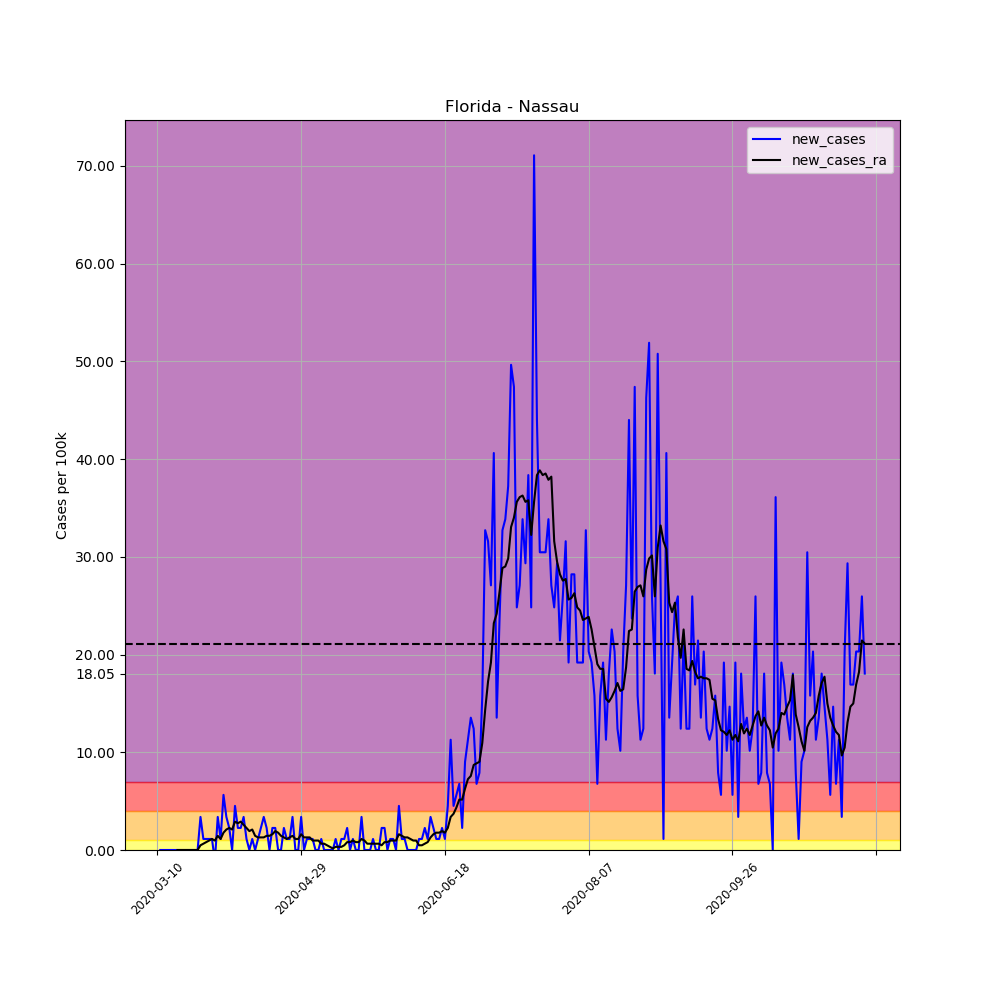

Values plotted in this chart, from the file beside it:
, date, county, state, fips, cases, deaths, COUNTY, STNAME, CTYNAME, POPESTIMATE2019, per_100k, per_100k_ra, new_cases, new_cases_ra
34322, 2020-03-10, Nassau, Florida, 12089, 1, 0, 89, Florida, Nassau, 88625, 1.128, , , 
34323, 2020-03-11, Nassau, Florida, 12089, 1, 0, 89, Florida, Nassau, 88625, 1.128, , 0.0, 
34324, 2020-03-12, Nassau, Florida, 12089, 1, 0, 89, Florida, Nassau, 88625, 1.128, , 0.0, 
34325, 2020-03-13, Nassau, Florida, 12089, 1, 0, 89, Florida, Nassau, 88625, 1.128, , 0.0, 
34326, 2020-03-14, Nassau, Florida, 12089, 1, 0, 89, Florida, Nassau, 88625, 1.128, , 0.0, 
34327, 2020-03-15, Nassau, Florida, 12089, 1, 0, 89, Florida, Nassau, 88625, 1.128, , 0.0, 
34328, 2020-03-16, Nassau, Florida, 12089, 1, 0, 89, Florida, Nassau, 88625, 1.128, 1.128, 0.0, 
34329, 2020-03-17, Nassau, Florida, 12089, 1, 0, 89, Florida, Nassau, 88625, 1.128, 1.128, 0.0, 0.0
34330, 2020-03-18, Nassau, Florida, 12089, 1, 0, 89, Florida, Nassau, 88625, 1.128, 1.128, 0.0, 0.0
34331, 2020-03-19, Nassau, Florida, 12089, 1, 0, 89, Florida, Nassau, 88625, 1.128, 1.128, 0.0, 0.0
34332, 2020-03-20, Nassau, Florida, 12089, 1, 0, 89, Florida, Nassau, 88625, 1.128, 1.128, 0.0, 0.0
34333, 2020-03-21, Nassau, Florida, 12089, 1, 0, 89, Florida, Nassau, 88625, 1.128, 1.128, 0.0, 0.0
34334, 2020-03-22, Nassau, Florida, 12089, 1, 0, 89, Florida, Nassau, 88625, 1.128, 1.128, 0.0, 0.0
34335, 2020-03-23, Nassau, Florida, 12089, 1, 0, 89, Florida, Nassau, 88625, 1.128, 1.128, 0.0, 0.0
34336, 2020-03-24, Nassau, Florida, 12089, 1, 0, 89, Florida, Nassau, 88625, 1.128, 1.128, 0.0, 0.0
34337, 2020-03-25, Nassau, Florida, 12089, 4, 0, 89, Florida, Nassau, 88625, 4.513, 1.612, 3.385, 0.4836
34338, 2020-03-26, Nassau, Florida, 12089, 5, 0, 89, Florida, Nassau, 88625, 5.642, 2.257, 1.128, 0.6448
34339, 2020-03-27, Nassau, Florida, 12089, 6, 0, 89, Florida, Nassau, 88625, 6.77, 3.063, 1.128, 0.806
34340, 2020-03-28, Nassau, Florida, 12089, 7, 0, 89, Florida, Nassau, 88625, 7.898, 4.03, 1.128, 0.9672
34341, 2020-03-29, Nassau, Florida, 12089, 8, 0, 89, Florida, Nassau, 88625, 9.027, 5.158, 1.128, 1.128
34342, 2020-03-30, Nassau, Florida, 12089, 7, 0, 89, Florida, Nassau, 88625, 7.898, 6.125, -1.128, 0.9672
34343, 2020-03-31, Nassau, Florida, 12089, 10, 0, 89, Florida, Nassau, 88625, 11.28, 7.576, 3.385, 1.451
34344, 2020-04-01, Nassau, Florida, 12089, 11, 0, 89, Florida, Nassau, 88625, 12.41, 8.704, 1.128, 1.128
34345, 2020-04-02, Nassau, Florida, 12089, 16, 0, 89, Florida, Nassau, 88625, 18.05, 10.48, 5.642, 1.773
34346, 2020-04-03, Nassau, Florida, 12089, 19, 0, 89, Florida, Nassau, 88625, 21.44, 12.57, 3.385, 2.096
34347, 2020-04-04, Nassau, Florida, 12089, 21, 0, 89, Florida, Nassau, 88625, 23.7, 14.83, 2.257, 2.257
34348, 2020-04-05, Nassau, Florida, 12089, 21, 0, 89, Florida, Nassau, 88625, 23.7, 16.93, 0.0, 2.096
34349, 2020-04-06, Nassau, Florida, 12089, 25, 0, 89, Florida, Nassau, 88625, 28.21, 19.83, 4.513, 2.901
34350, 2020-04-07, Nassau, Florida, 12089, 27, 0, 89, Florida, Nassau, 88625, 30.47, 22.57, 2.257, 2.74
34351, 2020-04-08, Nassau, Florida, 12089, 29, 0, 89, Florida, Nassau, 88625, 32.72, 25.47, 2.257, 2.901
34352, 2020-04-09, Nassau, Florida, 12089, 32, 0, 89, Florida, Nassau, 88625, 36.11, 28.05, 3.385, 2.579
34353, 2020-04-10, Nassau, Florida, 12089, 33, 0, 89, Florida, Nassau, 88625, 37.24, 30.3, 1.128, 2.257
34354, 2020-04-11, Nassau, Florida, 12089, 33, 0, 89, Florida, Nassau, 88625, 37.24, 32.24, 0.0, 1.934
34355, 2020-04-12, Nassau, Florida, 12089, 34, 0, 89, Florida, Nassau, 88625, 38.36, 34.33, 1.128, 2.096
34356, 2020-04-13, Nassau, Florida, 12089, 34, 0, 89, Florida, Nassau, 88625, 38.36, 35.78, 0.0, 1.451
34357, 2020-04-14, Nassau, Florida, 12089, 35, 0, 89, Florida, Nassau, 88625, 39.49, 37.07, 1.128, 1.29
34358, 2020-04-15, Nassau, Florida, 12089, 37, 0, 89, Florida, Nassau, 88625, 41.75, 38.36, 2.257, 1.29
34359, 2020-04-16, Nassau, Florida, 12089, 40, 0, 89, Florida, Nassau, 88625, 45.13, 39.65, 3.385, 1.29
34360, 2020-04-17, Nassau, Florida, 12089, 42, 0, 89, Florida, Nassau, 88625, 47.39, 41.1, 2.257, 1.451
34361, 2020-04-18, Nassau, Florida, 12089, 42, 0, 89, Florida, Nassau, 88625, 47.39, 42.55, 0.0, 1.451
34362, 2020-04-19, Nassau, Florida, 12089, 44, 0, 89, Florida, Nassau, 88625, 49.65, 44.17, 2.257, 1.612
34363, 2020-04-20, Nassau, Florida, 12089, 46, 0, 89, Florida, Nassau, 88625, 51.9, 46.1, 2.257, 1.934
34364, 2020-04-21, Nassau, Florida, 12089, 46, 0, 89, Florida, Nassau, 88625, 51.9, 47.87, 0.0, 1.773
34365, 2020-04-22, Nassau, Florida, 12089, 46, 0, 89, Florida, Nassau, 88625, 51.9, 49.33, 0.0, 1.451
34366, 2020-04-23, Nassau, Florida, 12089, 48, 0, 89, Florida, Nassau, 88625, 54.16, 50.61, 2.257, 1.29
34367, 2020-04-24, Nassau, Florida, 12089, 49, 0, 89, Florida, Nassau, 88625, 55.29, 51.74, 1.128, 1.128
34368, 2020-04-25, Nassau, Florida, 12089, 50, 0, 89, Florida, Nassau, 88625, 56.42, 53.03, 1.128, 1.29
34369, 2020-04-26, Nassau, Florida, 12089, 53, 0, 89, Florida, Nassau, 88625, 59.8, 54.48, 3.385, 1.451
34370, 2020-04-27, Nassau, Florida, 12089, 53, 0, 89, Florida, Nassau, 88625, 59.8, 55.61, 0.0, 1.128
34371, 2020-04-28, Nassau, Florida, 12089, 53, 0, 89, Florida, Nassau, 88625, 59.8, 56.74, 0.0, 1.128
34372, 2020-04-29, Nassau, Florida, 12089, 56, 0, 89, Florida, Nassau, 88625, 63.19, 58.35, 3.385, 1.612
34373, 2020-04-30, Nassau, Florida, 12089, 56, 0, 89, Florida, Nassau, 88625, 63.19, 59.64, 0.0, 1.29
34374, 2020-05-01, Nassau, Florida, 12089, 57, 0, 89, Florida, Nassau, 88625, 64.32, 60.93, 1.128, 1.29
34375, 2020-05-02, Nassau, Florida, 12089, 58, 1, 89, Florida, Nassau, 88625, 65.44, 62.22, 1.128, 1.29
34376, 2020-05-03, Nassau, Florida, 12089, 59, 1, 89, Florida, Nassau, 88625, 66.57, 63.19, 1.128, 0.9672
34377, 2020-05-04, Nassau, Florida, 12089, 59, 1, 89, Florida, Nassau, 88625, 66.57, 64.15, 0.0, 0.9672
34378, 2020-05-05, Nassau, Florida, 12089, 59, 1, 89, Florida, Nassau, 88625, 66.57, 65.12, 0.0, 0.9672
34379, 2020-05-06, Nassau, Florida, 12089, 60, 1, 89, Florida, Nassau, 88625, 67.7, 65.77, 1.128, 0.6448
34380, 2020-05-07, Nassau, Florida, 12089, 60, 1, 89, Florida, Nassau, 88625, 67.7, 66.41, 0.0, 0.6448
34381, 2020-05-08, Nassau, Florida, 12089, 60, 1, 89, Florida, Nassau, 88625, 67.7, 66.9, 0.0, 0.4836
... 187 more rows
